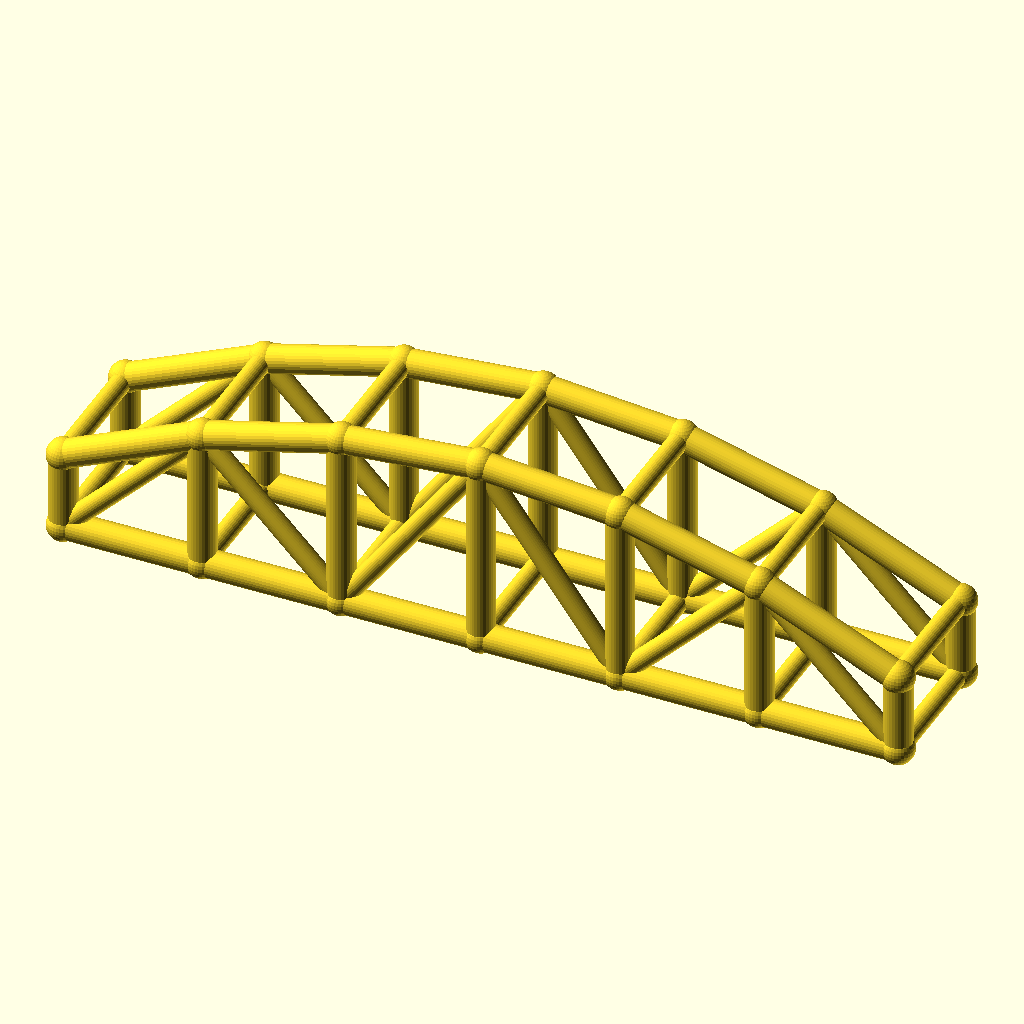
Cell 1: rendered with the file's own defaults.
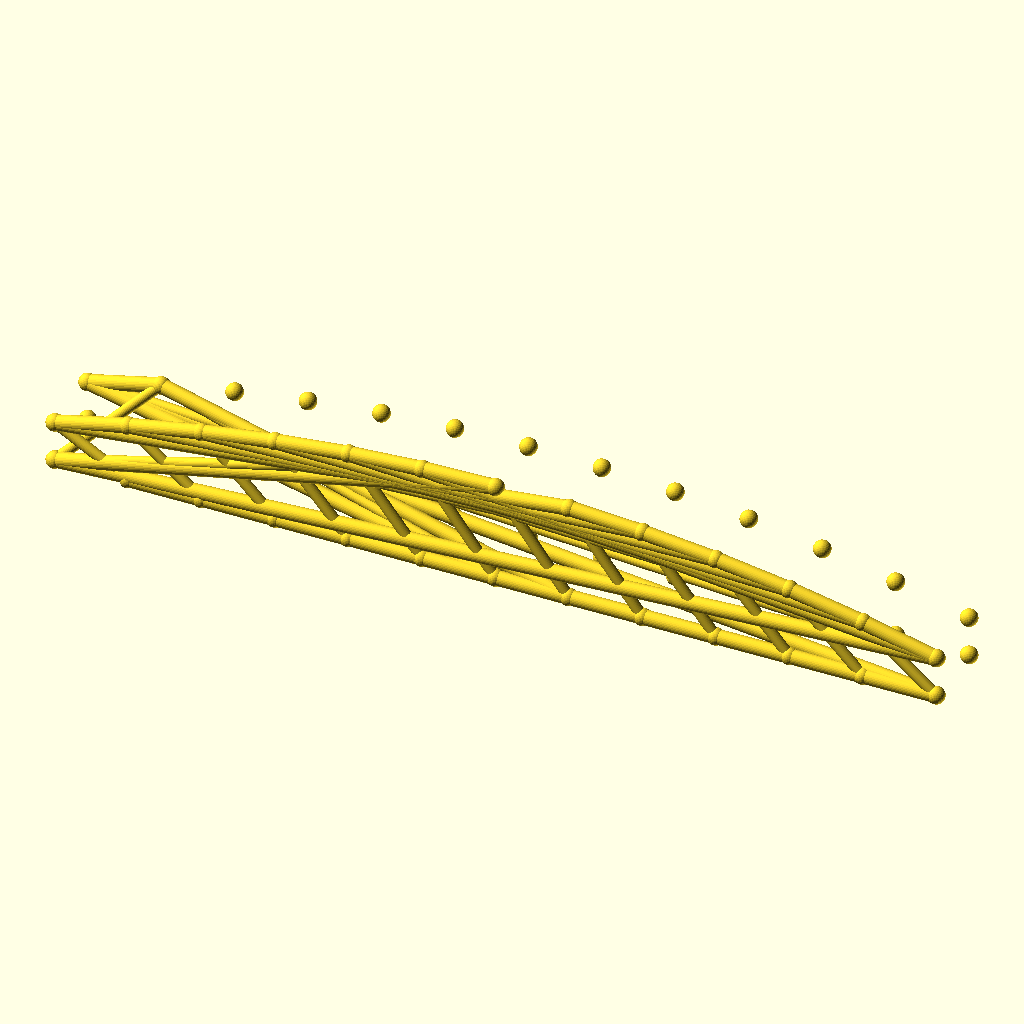
Cell 2: the same model with bays = 12.
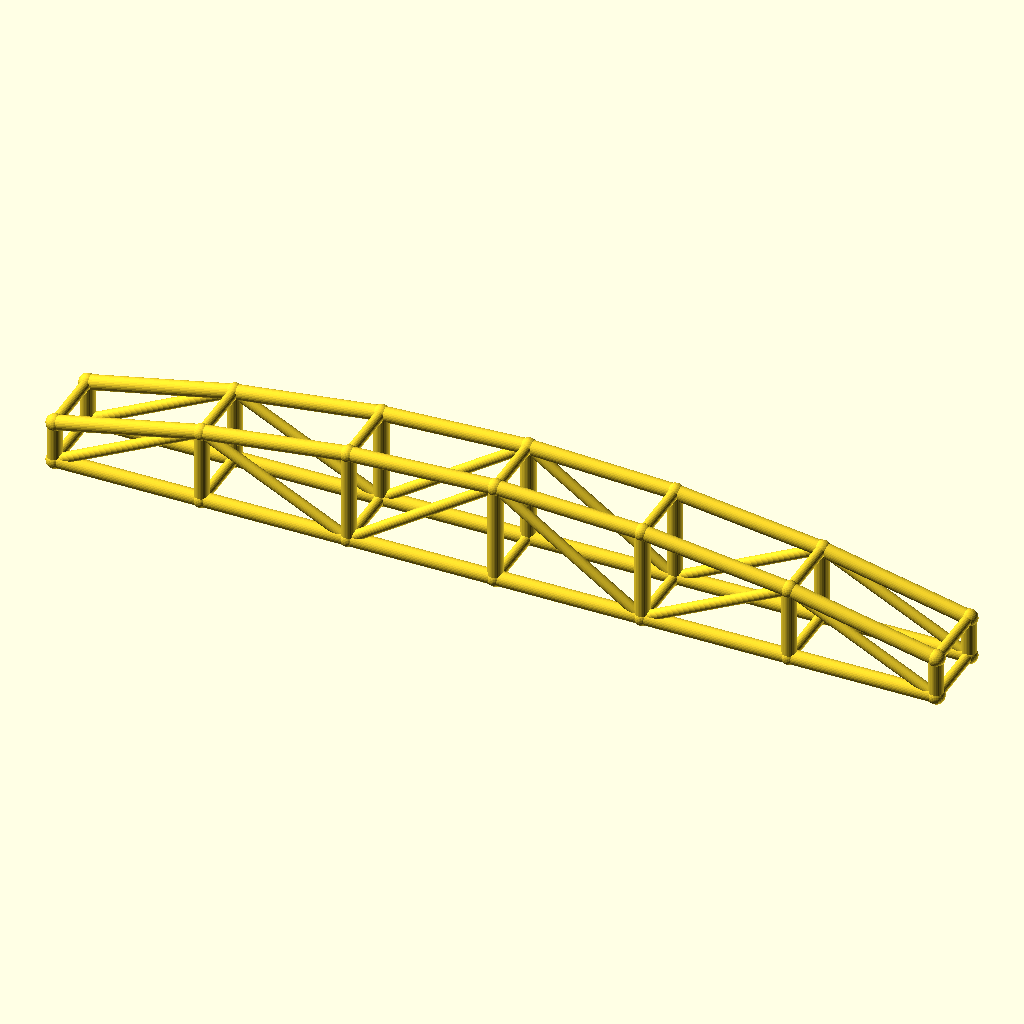
Cell 3 — arch_bay set to 50, the other parameters unchanged.
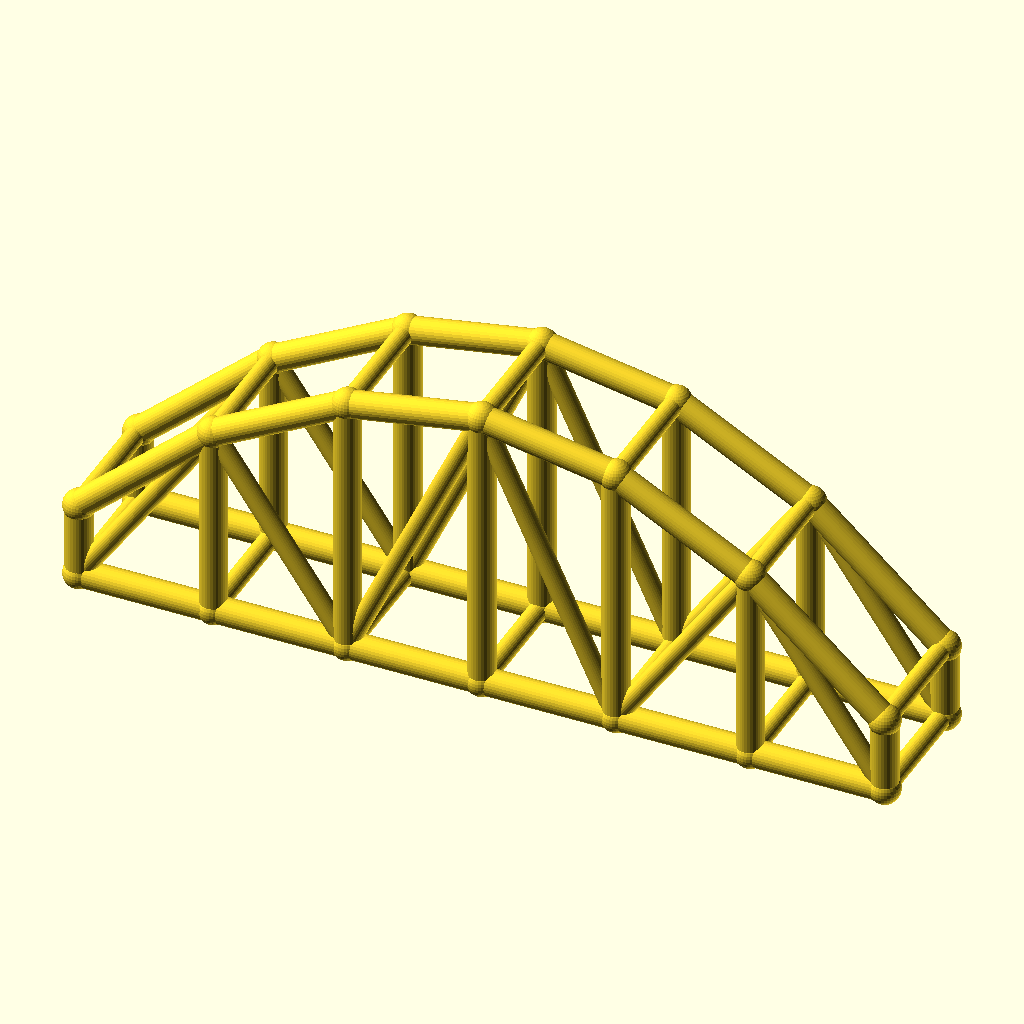
Cell 4: rise = 40 (everything else at default).
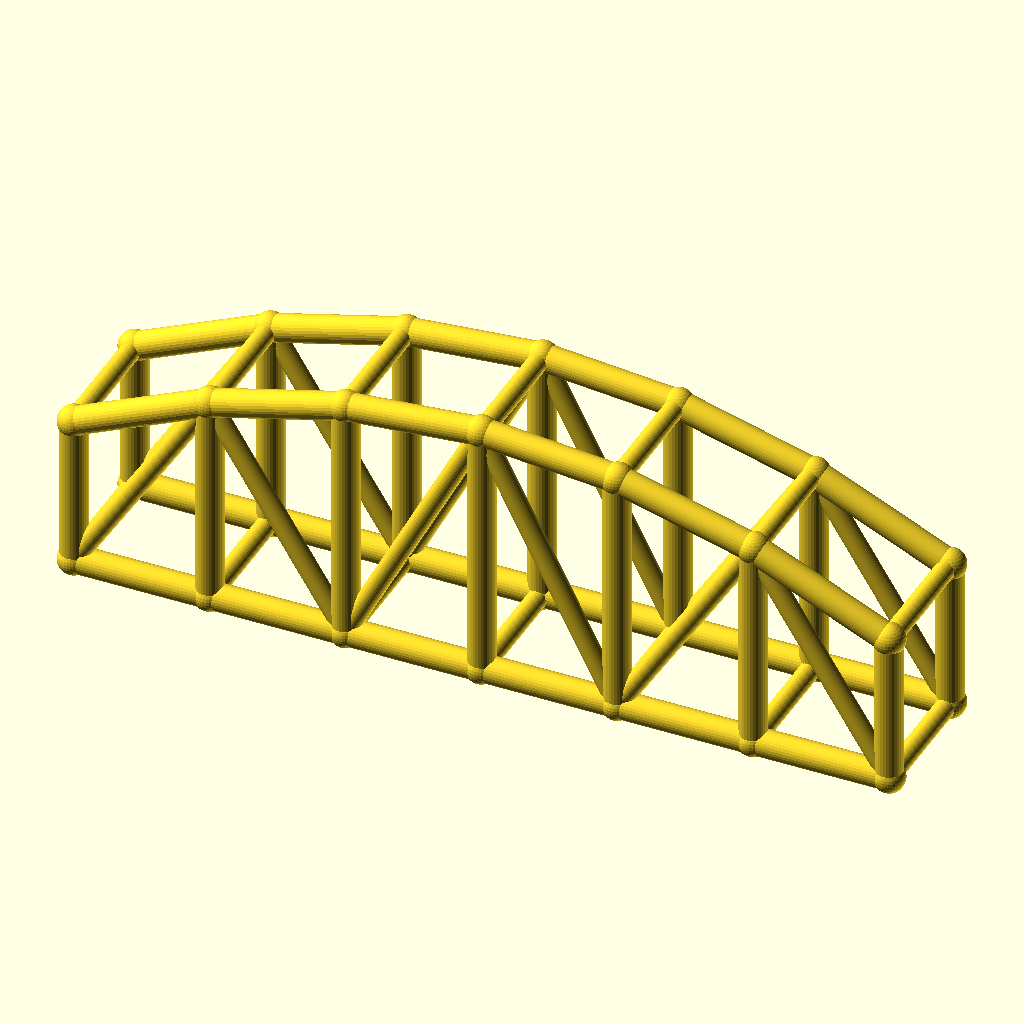
Cell 5 — col_h set to 28, the other parameters unchanged.
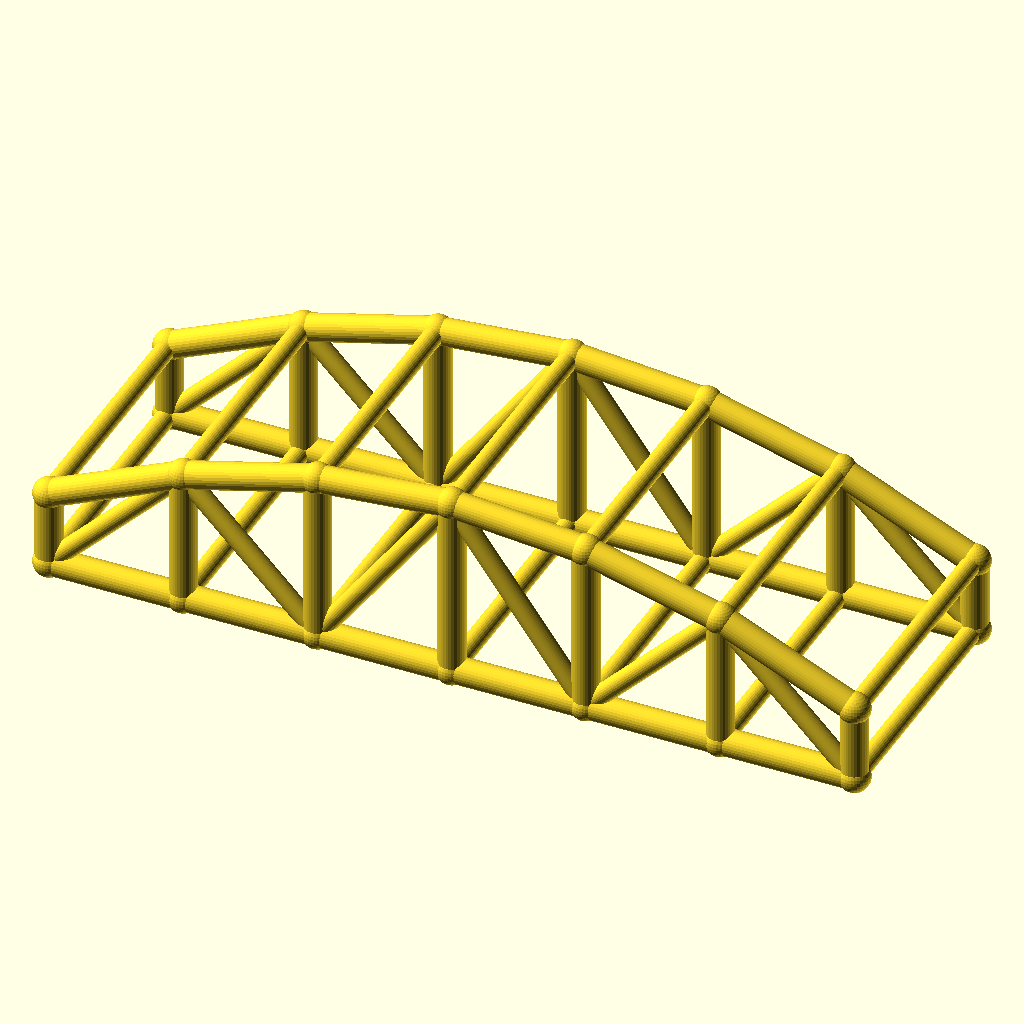
Cell 6: the same model with arch_w = 48.
The same orthographic view direction (rotation 55°, 0°, 25°; colour scheme Cornfield) for every cell, with the view re-fitted per cell, so scale and position can differ between cells.
Source of the model, optional_data/data/wire3/archtruss/scene_0204.scad:
$fn = 32;

// ----------------------------------------------------------------------
// Arch truss pair: 6 bays of 25 mm, rise 20 mm
// ----------------------------------------------------------------------

// --- parameters (mm) ---
bays = 6;                 // number of arch bays
arch_bay = 25;            // bay length, X
rise = 20;                // arch rise over the tie
col_h = 14;               // end post height
arch_w = 24;              // distance between the two trusses, Y
chord_r = 2.5;            // chord radius
brace_r = 1.8;            // web and cross brace radius
joint_r = 2.9;            // joint ball radius

bbox_x = bays * arch_bay + 2 * joint_r;  // overall X, joints included
bbox_y = arch_w + 2 * joint_r;  // overall Y, joints included
bbox_z = col_h + rise + 2 * joint_r;  // overall Z, joints included
chord_d = 2 * chord_r;  // chord stock diameter
brace_d = 2 * brace_r;  // web stock diameter
arch_span = bays * arch_bay;  // truss span
crown_z = col_h + rise;  // crown height over the tie
nodes = concat([for (i = [0 : bays]) [i * arch_bay, 0, col_h + 4 * rise * (i / bays) * (1 - i / bays)]], [for (i = [0 : bays]) [i * arch_bay, 0, 0]], [for (i = [0 : bays]) [i * arch_bay, arch_w, col_h + 4 * rise * (i / bays) * (1 - i / bays)]], [for (i = [0 : bays]) [i * arch_bay, arch_w, 0]]);

module member(a, b, r) {
  /* round stock from joint a to joint b, ends buried in the joint balls */
  d = b - a;
  length = norm(d);
  translate(a) rotate([0, acos(d[2] / length), atan2(d[1], d[0])])
    cylinder(h = length, r = r);
}

module joint(p, r) {
  /* ball at the joint centre, fatter than every member meeting there */
  translate(p) sphere(r = r);
}

/* members - each call is one graph edge */
member(nodes[0], nodes[1], chord_r);
member(nodes[7], nodes[8], chord_r);
member(nodes[1], nodes[2], chord_r);
member(nodes[8], nodes[9], chord_r);
member(nodes[2], nodes[3], chord_r);
member(nodes[9], nodes[10], chord_r);
member(nodes[3], nodes[4], chord_r);
member(nodes[10], nodes[11], chord_r);
member(nodes[4], nodes[5], chord_r);
member(nodes[11], nodes[12], chord_r);
member(nodes[5], nodes[6], chord_r);
member(nodes[12], nodes[13], chord_r);
member(nodes[0], nodes[7], chord_r);
member(nodes[1], nodes[8], chord_r);
member(nodes[2], nodes[9], chord_r);
member(nodes[3], nodes[10], chord_r);
member(nodes[4], nodes[11], chord_r);
member(nodes[5], nodes[12], chord_r);
member(nodes[6], nodes[13], chord_r);
member(nodes[7], nodes[1], brace_r);
member(nodes[1], nodes[9], brace_r);
member(nodes[9], nodes[3], brace_r);
member(nodes[3], nodes[11], brace_r);
member(nodes[11], nodes[5], brace_r);
member(nodes[5], nodes[13], brace_r);
member(nodes[14], nodes[15], chord_r);
member(nodes[21], nodes[22], chord_r);
member(nodes[15], nodes[16], chord_r);
member(nodes[22], nodes[23], chord_r);
member(nodes[16], nodes[17], chord_r);
member(nodes[23], nodes[24], chord_r);
member(nodes[17], nodes[18], chord_r);
member(nodes[24], nodes[25], chord_r);
member(nodes[18], nodes[19], chord_r);
member(nodes[25], nodes[26], chord_r);
member(nodes[19], nodes[20], chord_r);
member(nodes[26], nodes[27], chord_r);
member(nodes[14], nodes[21], chord_r);
member(nodes[15], nodes[22], chord_r);
member(nodes[16], nodes[23], chord_r);
member(nodes[17], nodes[24], chord_r);
member(nodes[18], nodes[25], chord_r);
member(nodes[19], nodes[26], chord_r);
member(nodes[20], nodes[27], chord_r);
member(nodes[21], nodes[15], brace_r);
member(nodes[15], nodes[23], brace_r);
member(nodes[23], nodes[17], brace_r);
member(nodes[17], nodes[25], brace_r);
member(nodes[25], nodes[19], brace_r);
member(nodes[19], nodes[27], brace_r);
member(nodes[0], nodes[14], brace_r);
member(nodes[7], nodes[21], brace_r);
member(nodes[1], nodes[15], brace_r);
member(nodes[8], nodes[22], brace_r);
member(nodes[2], nodes[16], brace_r);
member(nodes[9], nodes[23], brace_r);
member(nodes[3], nodes[17], brace_r);
member(nodes[10], nodes[24], brace_r);
member(nodes[4], nodes[18], brace_r);
member(nodes[11], nodes[25], brace_r);
member(nodes[5], nodes[19], brace_r);
member(nodes[12], nodes[26], brace_r);
member(nodes[6], nodes[20], brace_r);
member(nodes[13], nodes[27], brace_r);

/* joint balls */
for (p = nodes) joint(p, joint_r);
Parameter table extracted from the source (name, type, default, range or options):
bays: number, default 6
arch_bay: number, default 25
rise: number, default 20
col_h: number, default 14
arch_w: number, default 24
chord_r: number, default 2.5
brace_r: number, default 1.8
joint_r: number, default 2.9
